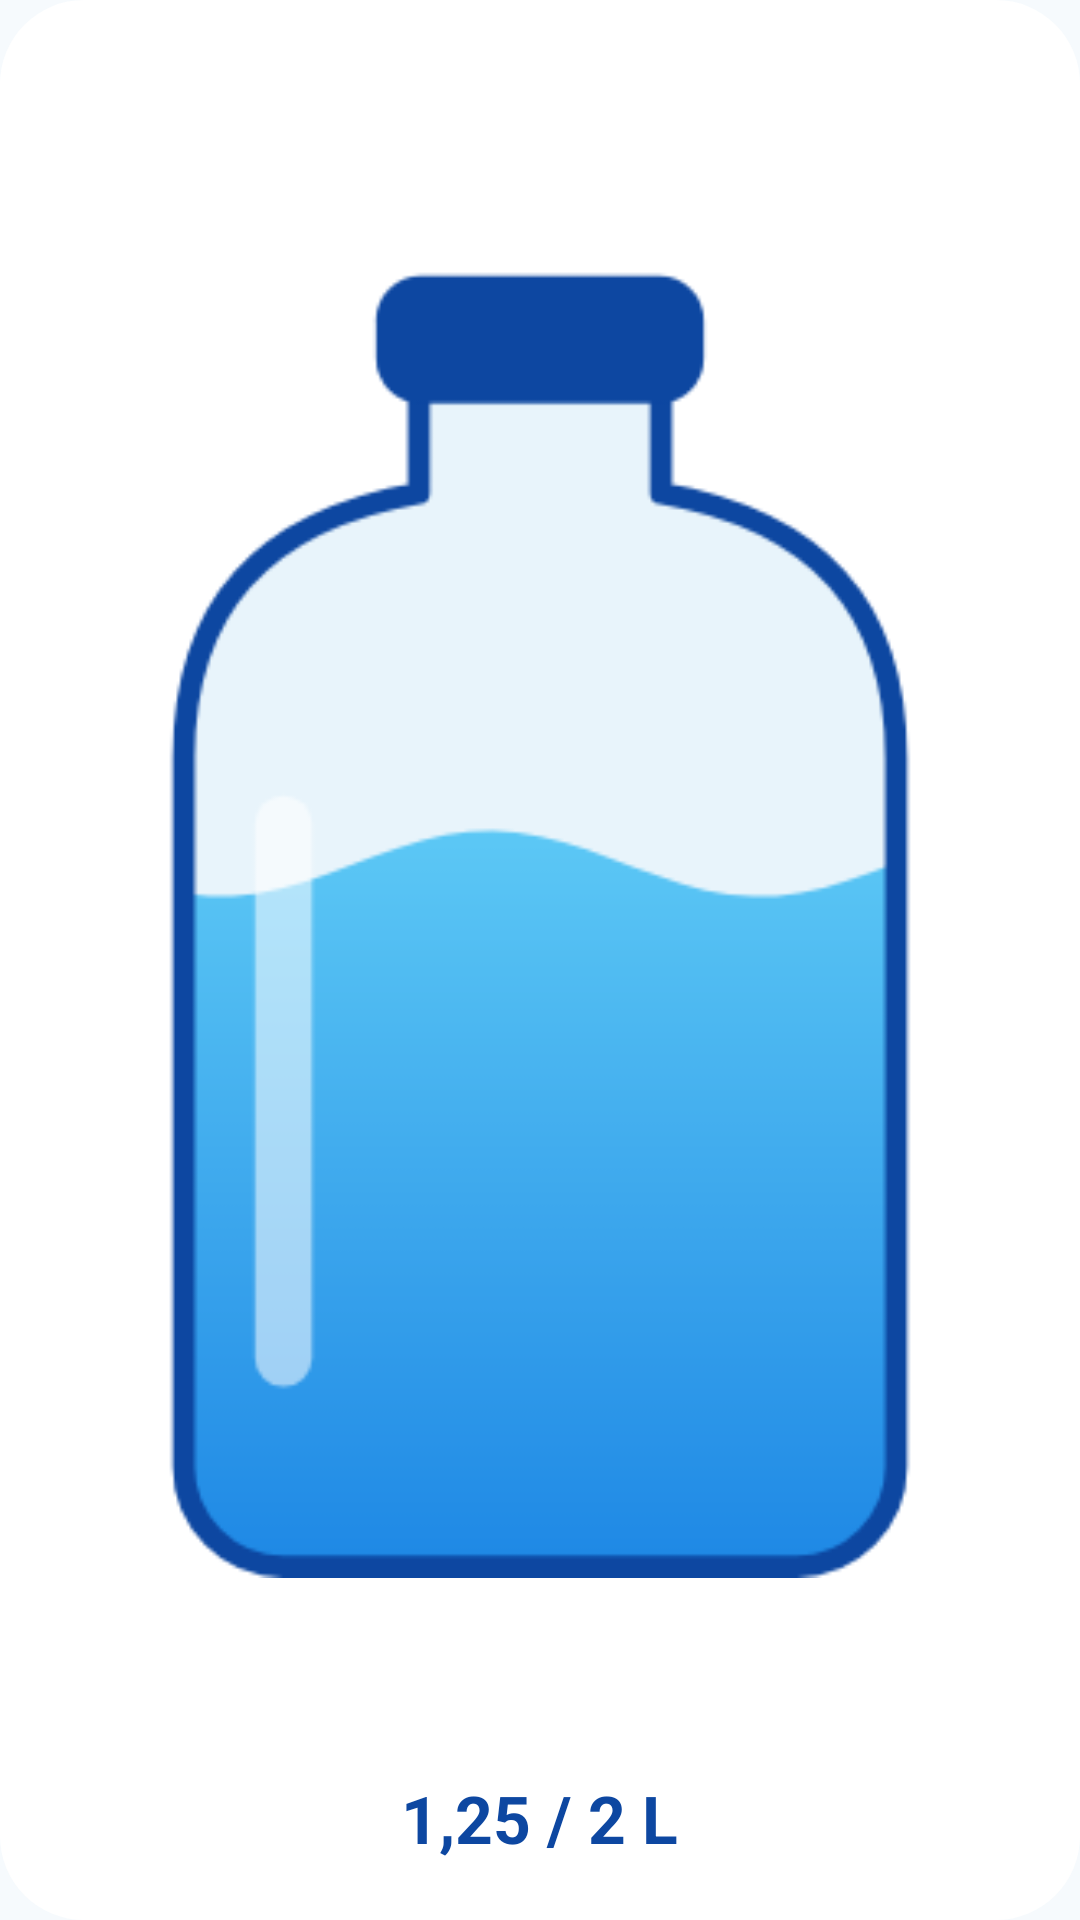

Android layout source for this screen:
<!-- AndroidManifest.xml: application theme Theme.Pegelstand -->
<!-- res/layout/widget_preview.xml -->
<?xml version="1.0" encoding="utf-8"?>
<LinearLayout xmlns:android="http://schemas.android.com/apk/res/android"
    android:id="@android:id/background"
    android:layout_width="match_parent"
    android:layout_height="match_parent"
    android:background="@drawable/widget_background"
    android:gravity="center_horizontal"
    android:orientation="vertical"
    android:padding="10dp">

    <ImageView
        android:layout_width="match_parent"
        android:layout_height="0dp"
        android:layout_marginTop="24dp"
        android:layout_weight="1"
        android:contentDescription="@string/widget_bottle"
        android:scaleType="fitCenter"
        android:src="@drawable/widget_preview_bottle" />

    <TextView
        android:layout_width="wrap_content"
        android:layout_height="48dp"
        android:gravity="center"
        android:maxLines="1"
        android:text="@string/widget_preview_amount"
        android:textColor="@color/widget_on_surface"
        android:textSize="22sp"
        android:textStyle="bold" />
</LinearLayout>
<!-- resources referenced by this layout -->
<resources>
  <color name="widget_on_surface">#FF0D47A1</color>
  <!-- drawable widget_background (drawable) -->
  <?xml version="1.0" encoding="utf-8"?>
  <shape xmlns:android="http://schemas.android.com/apk/res/android" android:shape="rectangle">
      <solid android:color="@color/widget_surface" />
      <corners android:radius="20dp" />
  </shape>
  <!-- drawable widget_preview_bottle: png bitmap (drawable-night-nodpi, 9490 bytes) -->
  <string name="widget_bottle">Flasche</string>
  <string name="widget_preview_amount">1,25 / 2 L</string>
  <style name="Theme.Pegelstand" parent="android:Theme.Material.Light.NoActionBar">
          <item name="android:windowBackground">@color/window_background</item>
      </style>
  <color name="widget_surface">#FFFFFFFF</color>
  <color name="window_background">#FFF6FAFD</color>
</resources>
